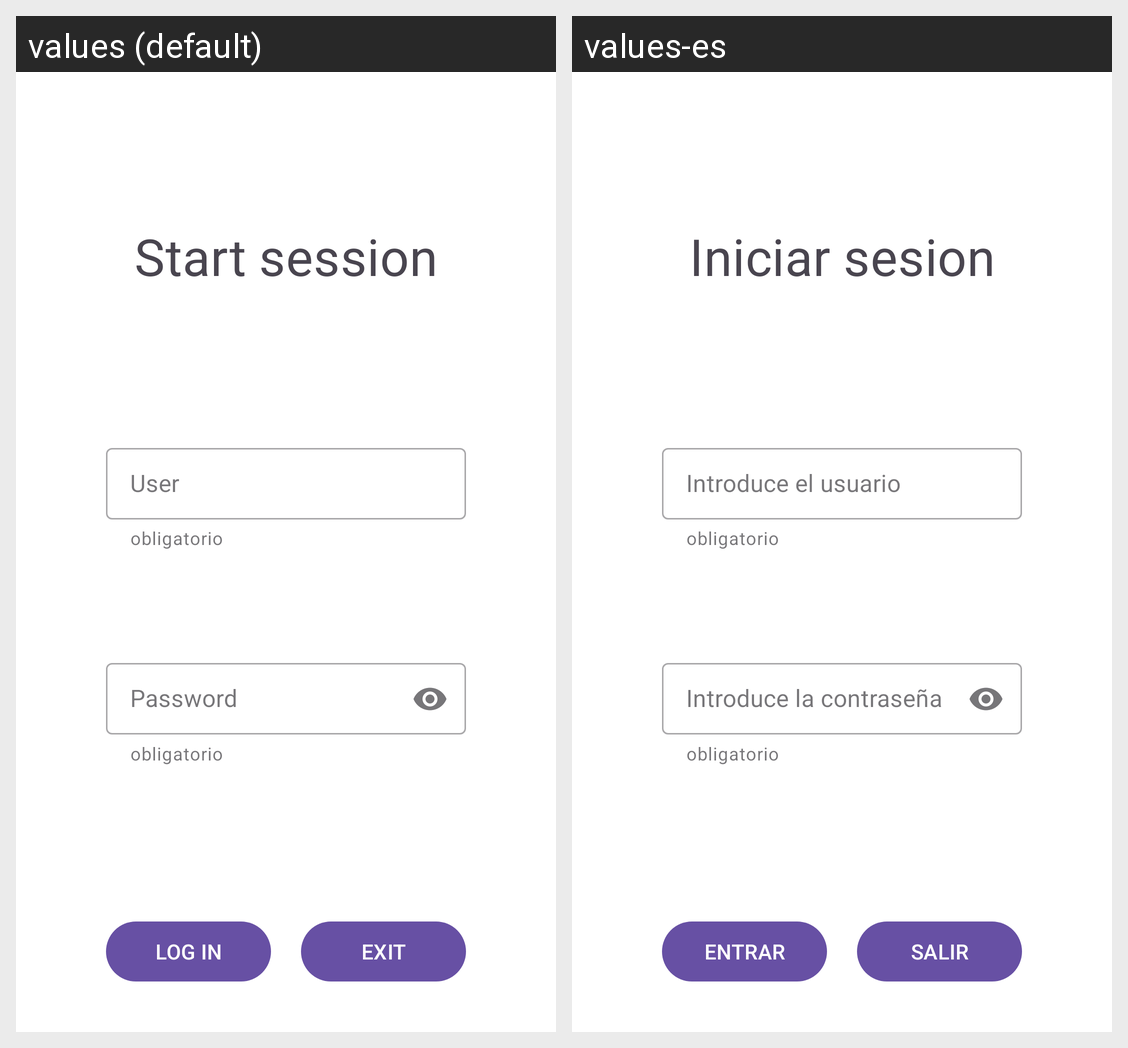

Translations of the strings shown on this Android screen, per locale in the grid:
Android screen res/layout/login_activity.xml rendered under 2 locales, left to right: values (default), values-es. Device: Nexus 5 (rendered at 1080×1920; each locale shown at half size, 540×960, under a caption strip naming it); theme Theme.Bancoalbeca.
Strings drawn on this screen, with the default value and each locale's value (text and hints the layout hard-codes, and strings that could not be matched under every locale, appear in the picture but are not listed):

iniciar_sesion
  values: Start session
  values-es: Iniciar sesion

introduce_el_usuario
  values: User
  values-es: Introduce el usuario

introduce_password
  values: Password
  values-es: Introduce la contraseña

entrar
  values: LOG IN
  values-es: ENTRAR

salir
  values: EXIT
  values-es: SALIR
